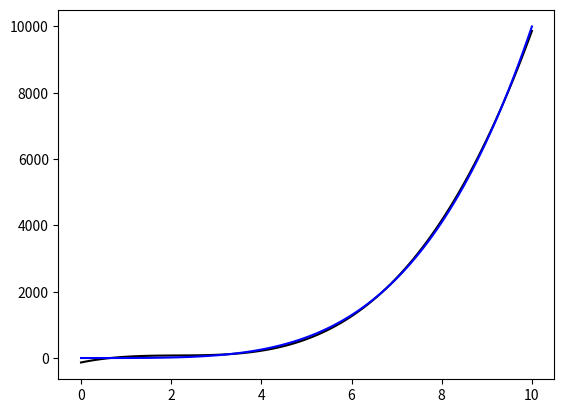

Reproduce this figure in Python.
import numpy as np
from numpy.linalg import inv
import matplotlib.pyplot as plt
N=100
n=4
t=np.linspace(0,10,N,endpoint=True)
y=np.power(t,4)
Phi=np.vander(t,n)
x=np.matmul(np.matmul(inv(np.matmul(np.transpose(Phi),Phi)),np.transpose(Phi)),np.transpose(y))

f=x[0]*np.power(t,n-1)
for i in range(1,n):
    f+=x[i]*np.power(t,n-(i+1))
    
plt.plot(t,f,'k')
plt.plot(t,y,'b')
plt.show()
